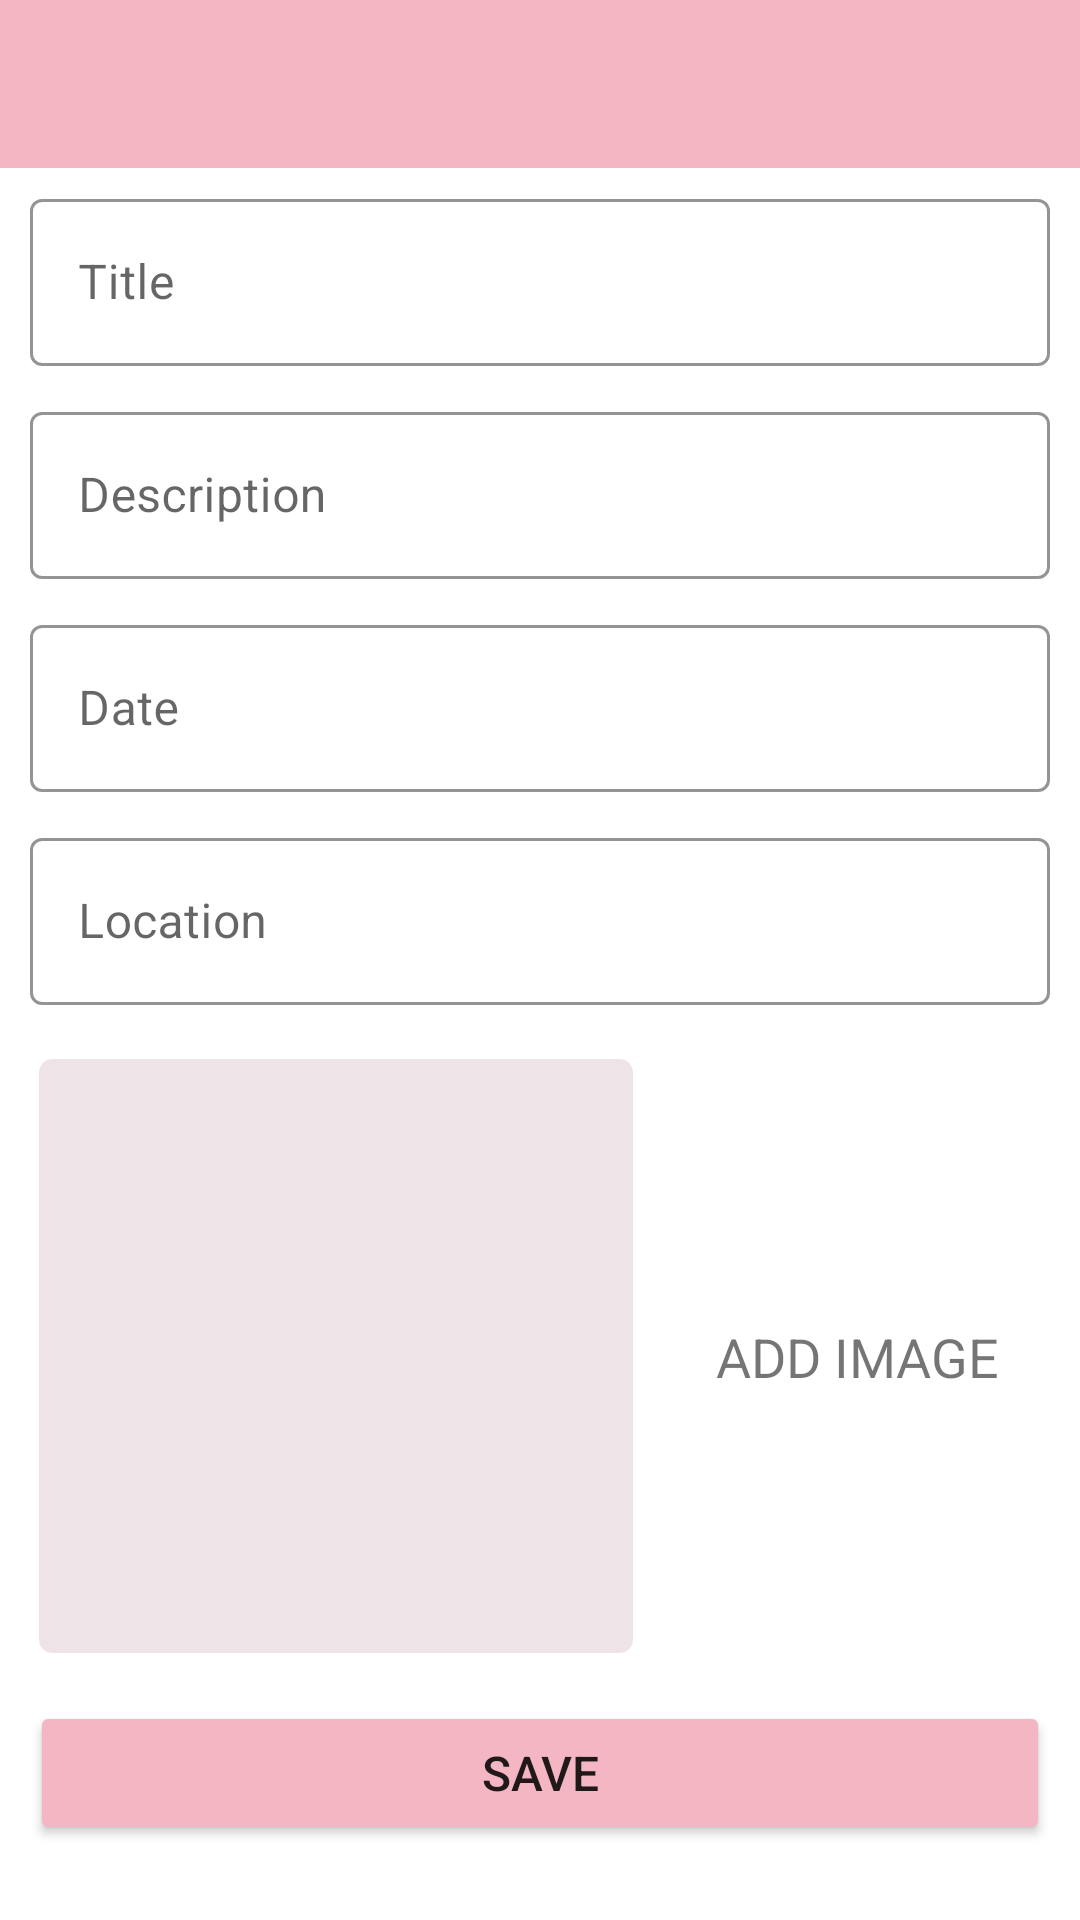

This screen was rendered from an Android layout file. Write that file and the resources it references.
<!-- AndroidManifest.xml: activity theme CustomNoActionBarTheme -->
<!-- res/layout/activity_add_happy_place.xml -->
<?xml version="1.0" encoding="utf-8"?>
<androidx.constraintlayout.widget.ConstraintLayout xmlns:android="http://schemas.android.com/apk/res/android"
    xmlns:app="http://schemas.android.com/apk/res-auto"
    xmlns:tools="http://schemas.android.com/tools"
    android:layout_width="match_parent"
    android:layout_height="match_parent"
    tools:context=".activites.AddHappyPlaceActivity">

    <androidx.appcompat.widget.Toolbar
        android:id="@+id/toolbar_add_place"
        android:layout_width="match_parent"
        android:layout_height="?attr/actionBarSize"
        android:background="@color/colorPrimary"
        android:theme="@style/CustomToolbarStyle"
        app:layout_constraintTop_toTopOf="parent"
        />

    <ScrollView
        android:layout_width="match_parent"
        android:layout_height="wrap_content"
        app:layout_constraintTop_toBottomOf="@id/toolbar_add_place"
        >

        <LinearLayout
            android:layout_width="match_parent"
            android:layout_height="wrap_content"
            android:orientation="vertical">

            <com.google.android.material.textfield.TextInputLayout
                android:id="@+id/tilTitle"
                android:layout_width="match_parent"
                android:layout_height="wrap_content"
                android:layout_marginHorizontal="10dp"
                android:layout_marginVertical="5dp"
                app:boxStrokeColor="@color/colorPrimary"
                app:hintTextColor="@color/pink4"
                android:orientation="vertical"
                style="@style/Widget.MaterialComponents.TextInputLayout.OutlinedBox">
                <androidx.appcompat.widget.AppCompatEditText
                    android:id="@+id/etTitle"
                    android:layout_width="match_parent"
                    android:layout_height="wrap_content"
                    android:textCursorDrawable="@color/black"
                    android:hint="@string/title"
                    android:textSize="16sp"
                    />
            </com.google.android.material.textfield.TextInputLayout>

            <com.google.android.material.textfield.TextInputLayout
                android:id="@+id/tilDescription"
                android:layout_width="match_parent"
                android:layout_height="wrap_content"
                android:layout_marginHorizontal="10dp"
                android:layout_marginVertical="5dp"
                app:boxStrokeColor="@color/colorPrimary"
                app:hintTextColor="@color/pink4"
                style="@style/Widget.MaterialComponents.TextInputLayout.OutlinedBox">
                <androidx.appcompat.widget.AppCompatEditText
                    android:id="@+id/etDescription"
                    android:layout_width="match_parent"
                    android:layout_height="wrap_content"
                    android:textCursorDrawable="@color/black"
                    android:hint="@string/description"
                    android:textSize="16sp"
                    />
            </com.google.android.material.textfield.TextInputLayout>

            <com.google.android.material.textfield.TextInputLayout
                android:id="@+id/tilDate"
                android:layout_width="match_parent"
                android:layout_height="wrap_content"
                android:layout_marginHorizontal="10dp"
                android:layout_marginVertical="5dp"
                app:boxStrokeColor="@color/colorPrimary"
                app:hintTextColor="@color/pink4"
                style="@style/Widget.MaterialComponents.TextInputLayout.OutlinedBox">
                <androidx.appcompat.widget.AppCompatEditText
                    android:id="@+id/etDate"
                    android:layout_width="match_parent"
                    android:layout_height="wrap_content"
                    android:textCursorDrawable="@color/black"
                    android:focusable="false"
                    android:focusableInTouchMode="false"
                    android:hint="@string/date"
                    android:textSize="16sp"
                    />
            </com.google.android.material.textfield.TextInputLayout>

            <com.google.android.material.textfield.TextInputLayout
                android:id="@+id/tilLocation"
                android:layout_width="match_parent"
                android:layout_height="wrap_content"
                android:layout_marginHorizontal="10dp"
                android:layout_marginVertical="5dp"
                app:boxStrokeColor="@color/colorPrimary"
                app:hintTextColor="@color/pink4"
                style="@style/Widget.MaterialComponents.TextInputLayout.OutlinedBox">
                <androidx.appcompat.widget.AppCompatEditText
                    android:id="@+id/etLocation"
                    android:layout_width="match_parent"
                    android:layout_height="wrap_content"
                    android:textCursorDrawable="@color/black"
                    android:hint="@string/location"
                    android:textSize="16sp"
                    />
            </com.google.android.material.textfield.TextInputLayout>

            <androidx.constraintlayout.widget.ConstraintLayout
                android:layout_width="match_parent"
                android:layout_height="wrap_content"
                android:orientation="horizontal"
                android:paddingBottom="5dp"
                >

                <ImageView
                    android:id="@+id/ivImageUpload"
                    android:layout_width="200dp"
                    android:layout_height="200dp"
                    android:layout_margin="12dp"
                    android:padding="50dp"
                    android:scaleType="centerCrop"
                    android:background="@drawable/shape_image_view_border"
                    app:layout_constraintTop_toTopOf="parent"
                    app:layout_constraintStart_toStartOf="parent"
                    android:src="@drawable/ic_image_icon"
                    />

                <TextView
                    android:id="@+id/tvAddImage"
                    android:layout_width="wrap_content"
                    android:layout_height="wrap_content"
                    android:text="@string/add_image"
                    android:padding="5dp"
                    app:layout_constraintStart_toEndOf="@id/ivImageUpload"
                    app:layout_constraintEnd_toEndOf="parent"
                    app:layout_constraintTop_toTopOf="@id/ivImageUpload"
                    app:layout_constraintBottom_toBottomOf="@id/ivImageUpload"
                    android:background="?attr/selectableItemBackground"
                    android:textSize="18sp"
                    />
            </androidx.constraintlayout.widget.ConstraintLayout>

            <Button
                android:id="@+id/btnSave"
                android:layout_width="match_parent"
                android:layout_height="wrap_content"
                android:backgroundTint="@color/pink4"
                android:layout_margin="10dp"
                android:text="@string/save"
                android:textSize="16sp"
                />

        </LinearLayout>





    </ScrollView>


</androidx.constraintlayout.widget.ConstraintLayout>
<!-- resources referenced by this layout -->
<resources>
  <color name="black">#FF000000</color>
  <color name="colorPrimary">@color/pink4</color>
  <color name="pink4">#f4b6c2</color>
  <!-- drawable shape_image_view_border (drawable) -->
  <?xml version="1.0" encoding="utf-8"?>
  <shape xmlns:android="http://schemas.android.com/apk/res/android"
      android:shape="rectangle"
      >
  
      <stroke
          android:width="1dp"
          android:color="@color/white"
          />
  
      <solid android:color="@color/pink1"/>
  
      <corners android:radius="5dp"/>
  
  </shape>
  <string name="add_image">ADD IMAGE</string>
  <string name="date">Date</string>
  <string name="description">Description</string>
  <string name="location">Location</string>
  <string name="save">SAVE</string>
  <string name="title">Title</string>
  <style name="CustomToolbarStyle">
          <item name="android:textColorPrimary">@color/white</item>
          <item name="android:colorControlNormal">@color/white</item>
      </style>
  <style name="CustomNoActionBarTheme" parent="Theme.MaterialComponents.Light.NoActionBar">
          <item name="android:statusBarColor">@color/pink4</item>
      </style>
  <color name="white">#FFFFFFFF</color>
  <color name="pink1">#eee3e7</color>
</resources>
